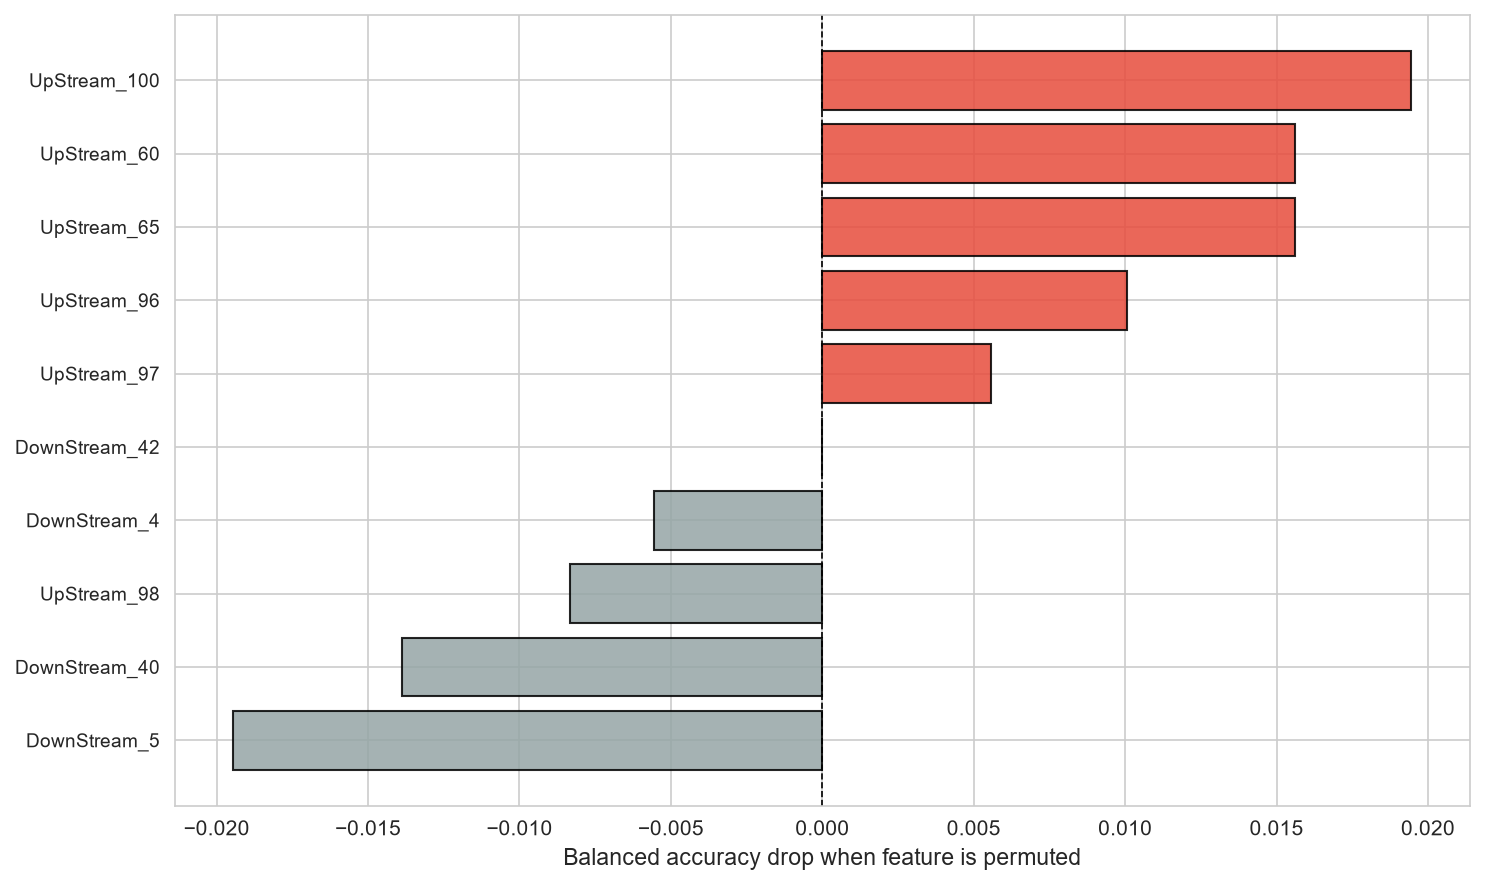

Values plotted in this chart, from the file beside it:
feature, importance, std
UpStream_100, 0.01944, 0.0
UpStream_65, 0.01562, 0.0
UpStream_60, 0.01562, 0.0
UpStream_96, 0.01007, 0.0
UpStream_97, 0.005556, 0.0
DownStream_42, 0.0, 0.0
DownStream_4, -0.005556, 0.0
UpStream_98, -0.008333, 0.0
DownStream_40, -0.01389, 0.0
DownStream_5, -0.01944, 0.0
